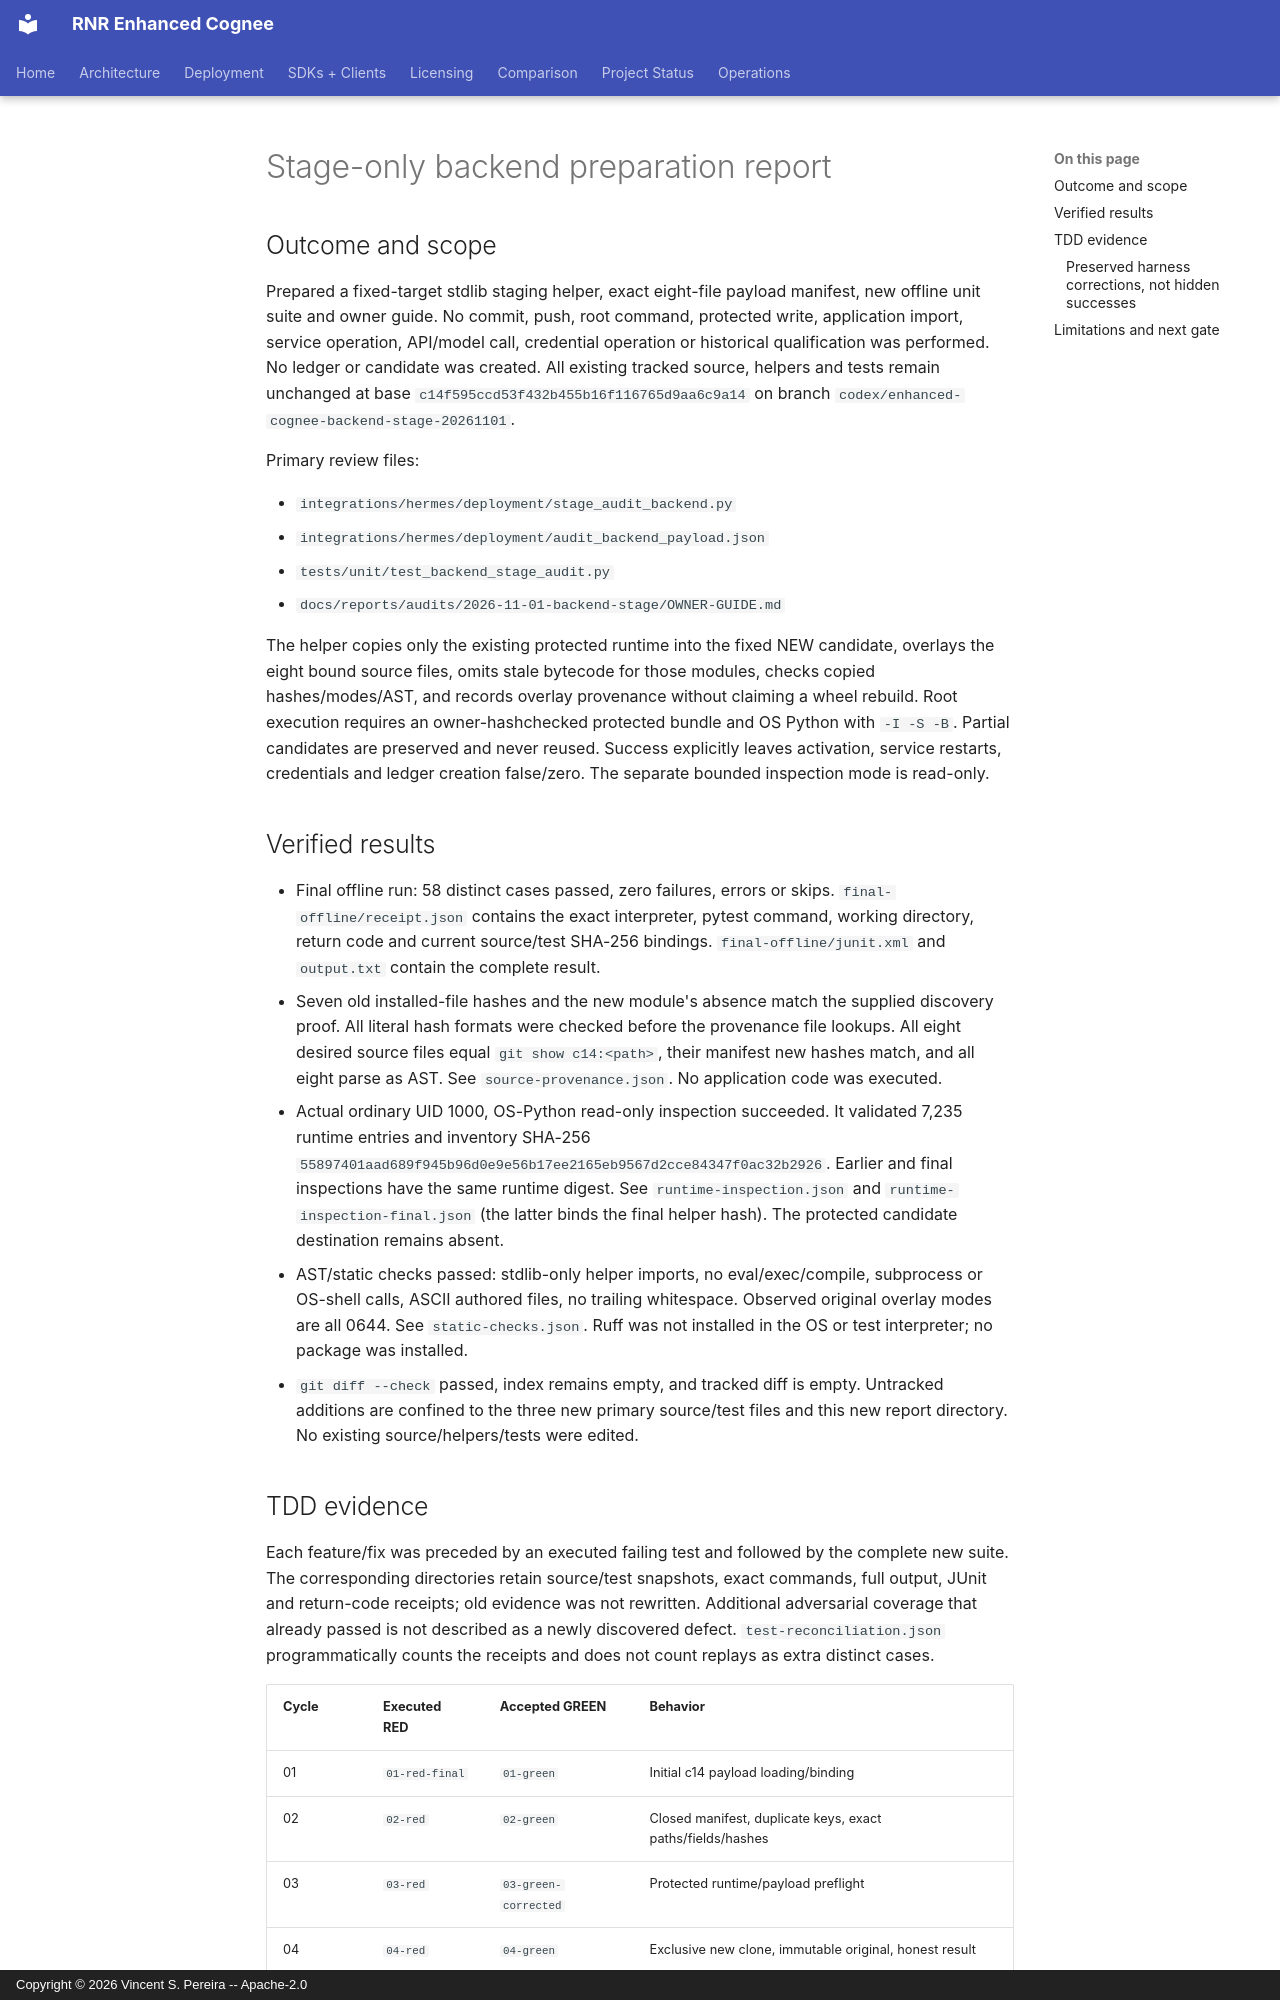

repository: vincentspereira/RNR-Enhanced-Cognee · page: reports/audits/2026-11-01-backend-stage/REPORT/index.html · generator: mkdocs · copyright: Copyright © 2026 Vincent S. Pereira -- Apache-2.0

# Stage-only backend preparation report

## Outcome and scope

Prepared a fixed-target stdlib staging helper, exact eight-file payload manifest,
new offline unit suite and owner guide. No commit, push, root command, protected
write, application import, service operation, API/model call, credential operation
or historical qualification was performed. No ledger or candidate was created.
All existing tracked source, helpers and tests remain unchanged at base
`c14f595ccd53f432b455b16f116765d9aa6c9a14` on branch
`codex/enhanced-cognee-backend-stage-20261101`.

Primary review files:

- `integrations/hermes/deployment/stage_audit_backend.py`
- `integrations/hermes/deployment/audit_backend_payload.json`
- `tests/unit/test_backend_stage_audit.py`
- `docs/reports/audits/2026-11-01-backend-stage/OWNER-GUIDE.md`

The helper copies only the existing protected runtime into the fixed NEW
candidate, overlays the eight bound source files, omits stale bytecode for those
modules, checks copied hashes/modes/AST, and records overlay provenance without
claiming a wheel rebuild. Root execution requires an owner-hashchecked protected
bundle and OS Python with `-I -S -B`. Partial candidates are preserved and never
reused. Success explicitly leaves activation, service restarts, credentials and
ledger creation false/zero. The separate bounded inspection mode is read-only.

## Verified results

- Final offline run: 58 distinct cases passed, zero failures, errors or skips.
  `final-offline/receipt.json` contains the exact interpreter, pytest command,
  working directory, return code and current source/test SHA-256 bindings.
  `final-offline/junit.xml` and `output.txt` contain the complete result.
- Seven old installed-file hashes and the new module's absence match the supplied
  discovery proof. All literal hash formats were checked before the provenance
  file lookups. All eight desired source files equal `git show c14:<path>`, their
  manifest new hashes match, and all eight parse as AST. See
  `source-provenance.json`. No application code was executed.
- Actual ordinary UID 1000, OS-Python read-only inspection succeeded. It validated
  7,235 runtime entries and inventory SHA-256
  `55897401aad689f945b96d0e9e56b17ee2165eb9567d2cce84347f0ac32b2926`.
  Earlier and final inspections have the same runtime digest. See
  `runtime-inspection.json` and `runtime-inspection-final.json` (the latter binds
  the final helper hash). The protected candidate destination remains absent.
- AST/static checks passed: stdlib-only helper imports, no eval/exec/compile,
  subprocess or OS-shell calls, ASCII authored files, no trailing whitespace.
  Observed original overlay modes are all 0644. See `static-checks.json`.
  Ruff was not installed in the OS or test interpreter; no package was installed.
- `git diff --check` passed, index remains empty, and tracked diff is empty.
  Untracked additions are confined to the three new primary source/test files
  and this new report directory. No existing source/helpers/tests were edited.
